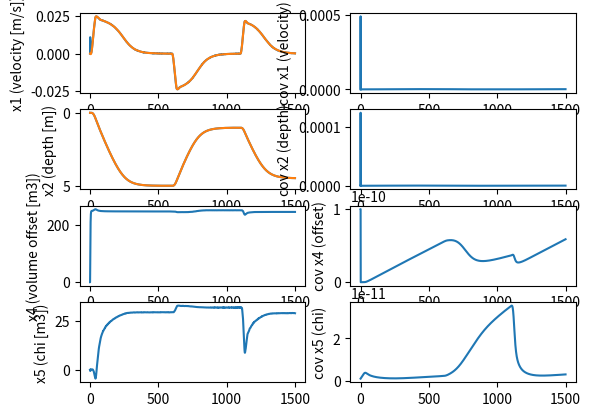

Write Python code to recreate this figure.
from math import *
import numpy as np
import matplotlib.pyplot as plt
from numpy.linalg import inv, det, norm, eig
from numpy import mean,pi,cos,sin,sqrt,tan,arctan,arctan2,tanh,arcsin,\
                    exp,dot,array,log,inf, eye, zeros, ones, inf,size,\
                    arange,reshape,concatenate,vstack,hstack,diag,median,sign,sum,meshgrid,cross,linspace,append,round

# Vector state x[3]
# x[0] : Velocity
# x[1] : Depth
# x[2] : Piston delta volume

# Parameters
g = 9.81
m = 9.045
rho = 1025.0
d_flange = 0.24
d_piston = 0.05

Cf = pi*(d_flange/2.0)**2

# Motor parameters
screw_thread = 1.75e-3
tick_per_turn = 48
piston_full_volume = 1.718e-4 # m3
delta_volume_max = 1.718e-4/240.0 # m3/s 

tick_to_volume = (screw_thread/tick_per_turn)*((d_piston/2.0)**2)*np.pi

velocity_volume_max = 30.*tick_to_volume

tick_offset = 250.0
chi = 30.0*tick_to_volume # Compressibility ratio compare to water (m3/m)

# Regulation
beta = 2./pi*0.03 # Set the limit speed : [ex: 0.03 m/s]
root = -1.0	 # Set the root of feed-back regulation

l1 = -2.*root
l2 = root**2
A_coeff = g*rho/m
B_coeff = 0.5*rho*Cf/m

vertical_velocity = 0.0

def f(x, u, gamma_alpha):
	y = np.array(x)
	y[0] = -A_coeff*(u+x[2]-x[3]*x[1])-B_coeff*x[0]*abs(x[0])
	y[1] = x[0]
	y[2] = 0.0
	y[3] = 0.0
	return y

def kalman_predict(xup,Gup,u,gamma_alpha,A, dt):
    gamma1 = A @ Gup @ A.T + gamma_alpha
    x1 = xup + f(xup, u, gamma_alpha)*dt
    return(x1,gamma1)

def kalman_correc(x0,gamma0,y,gamma_beta,C):
    S = C @ gamma0 @ C.T + gamma_beta
    K = gamma0 @ C.T @ inv(S)
    ytilde = y - C @ x0
    Gup = (eye(len(x0))-K @ C) @ gamma0
    xup = x0 + K@ytilde
    return(xup,Gup) 
    
def kalman(x0,gamma0,u,y,gamma_alpha,gamma_beta,A,C, dt):
    xup,Gup = kalman_correc(x0,gamma0,y,gamma_beta,C)
    x1,gamma1=kalman_predict(xup,Gup,u,gamma_alpha,A, dt)
    return(x1,gamma1)  

def euler(x, u, dt):
	y=np.array(x)
	y[0] += dt*(-A_coeff*(x[2]-chi*x[1])-B_coeff*x[0]*abs(x[0])+B_coeff*((vertical_velocity-x[0])*(abs(vertical_velocity-x[0]))))
	y[1] += dt*(x[0])
	y[2] += dt*u
	return y

def control(x, depth_target, dt, chi_kalman):
	e = depth_target-x[1]
	y = x[0]-beta*atan(e)
	dx1 = -A_coeff*(x[2]-chi_kalman*x[1])-B_coeff*abs(x[0])*x[0]
	D = 1.+e**2
	dy = dx1 + beta*x[0]/D

	u = (l1*dy+l2*y+beta*(dx1*D+2.*e*x[0]**2)/D**2-2.*B_coeff*abs(x[0])*dx1)/A_coeff+chi_kalman*x[0]
	u_physical = max(min(u, delta_volume_max*dt), -delta_volume_max*dt) ##
	return u_physical

def simulate_passive(x_init, tmax, dt):
	x = np.array(x_init)
	memory = np.append(0., x)
	for t in np.arange(dt, tmax, dt):
		x = euler(x, 0.0, dt)
		memory = np.vstack([memory, np.append(t, x)])
	return memory

def simulate_regulated(x_init, tmax, dt, depth_target):
	x = np.array(x_init)

	volume_offset = tick_offset*tick_to_volume

	x_hat = np.array([0.0, 0.0, 0.0, 0.0])
	gamma = np.array([[(1e-6)**2,	0.0, 		0.0, 		0.0],
					  [0.0,			(1e-7)**2, 	0.0, 		0.0],
					  [0.0, 		0.0, 		(1e-5)**2, 	0.0	],
					  [0.0, 		0., 		0.0, 		(1e-6)**2]])

	gamma_alpha = np.array([[(1e-4)**2, 0, 0, 0],
					  		[0, (1e-5)**2, 0, 0],
					  		[0, 0, (1e-7)**2, 0],
					  		[0, 0, 	0, 		(1e-7)**2]])

	gamma_beta = np.array([(1e-5)**2]) # measure

	A = np.array([	[1., 0., -A_coeff, 0.],
					[1, 1., 0, 0],
					[0, 0, 1., 0],
					[0, 0, 0, 1.]])
	C = np.array([[0, 1, 0, 0.]])

	memory = np.append(np.append(0., x), 0.)
	memory_kalman = np.append(0., (x_hat))
	memory_kalman_cov = np.append(0., np.array([gamma[0][0], gamma[1][1], gamma[2][2], gamma[3][3]]))
	for t in np.arange(dt, tmax, dt):
		

		# Kalman
		cmd = np.array(x[2]-volume_offset) + tick_to_volume * np.random.normal(0.0, (1.)**2)
		y = x[1] + np.random.normal(0.0, (1e-3)**2)
		A[0][0] = -2.*B_coeff*x_hat[0]+1. # x_hat[0]
		A[0][1] = x_hat[3]*A_coeff
		A[0][3] = x_hat[1]*A_coeff

		(x_hat,gamma) = kalman(x_hat,gamma,cmd,y,gamma_alpha,gamma_beta,A,C, dt)		
		memory_kalman = np.vstack([memory_kalman, np.append(t, (x_hat))])
		memory_kalman_cov = np.vstack([memory_kalman_cov, np.append(t, (np.array([gamma[0][0], gamma[1][1], gamma[2][2], gamma[3][3]])))])

		x_control = np.array([0.0, 0.0, 0.0]) # v,z,V
		x_control[0] = x_hat[0]
		x_control[1] = x_hat[1]
		x_control[2] = (x[2]-volume_offset)+x_hat[2]
		chi_kalman = x_hat[3]

		if(t>600 and t<1100):
			depth_target = 1.
		elif(t>1100):
			depth_target = 4.5

		u = control(x_control, depth_target, dt, chi)
		u = max(min(u, velocity_volume_max), -velocity_volume_max)
		memory = np.vstack([memory, np.append(np.append(t, x),abs(u*dt)*x[1])])

		x = euler(x, u, dt)

	print("volume_offset = ", volume_offset)
	print("x_hat = ", x_hat)
	print("x     = ", x)
	print("Cov = ", gamma)
	return (memory, memory_kalman, memory_kalman_cov)

def plot_result(result):
	fig, (ax1, ax2, ax3, ax4) = plt.subplots(4,1, sharex=True)

	ax1.set_ylabel('x1 (velocity [m/s])')
	ax1.plot(np.transpose(result)[0], np.transpose(result)[1])

	ax2.set_ylabel('x2 (depth [m])')
	ax2.plot(np.transpose(result)[0], np.transpose(result)[2])
	ax2.invert_yaxis()

	ax3.set_ylabel('x3 (volume [m3])')
	ax3.plot(np.transpose(result)[0], np.transpose(result)[3])

	ax4.set_ylabel('energy')
	ax4.plot(np.transpose(result)[0], np.transpose(result)[4])

	plt.show()

def plot_result_kalman(result_kalman, result_euler, result_cov):
	fig, axes = plt.subplots(4,2)

	axes[0,0].set_ylabel('x1 (velocity [m/s])')
	axes[0,0].plot(np.transpose(result_kalman)[0], np.transpose(result_kalman)[1])
	axes[0,0].plot(np.transpose(result_kalman)[0], np.transpose(result_euler)[1])

	axes[1,0].set_ylabel('x2 (depth [m])')
	axes[1,0].plot(np.transpose(result_kalman)[0], np.transpose(result_kalman)[2])
	axes[1,0].plot(np.transpose(result_kalman)[0], np.transpose(result_euler)[2])
	axes[1,0].invert_yaxis()

	axes[2,0].set_ylabel('x4 (volume offset [m3])')
	axes[2,0].plot(np.transpose(result_kalman)[0], np.transpose(result_kalman)[3]/tick_to_volume)

	axes[3,0].set_ylabel('x5 (chi [m3])')
	axes[3,0].plot(np.transpose(result_kalman)[0], np.transpose(result_kalman)[4]/tick_to_volume)

	axes[0,1].set_ylabel('cov x1 (velocity)')
	axes[0,1].plot(np.transpose(result_cov)[0], np.transpose(result_cov)[1])

	axes[1,1].set_ylabel('cov x2 (depth)')
	axes[1,1].plot(np.transpose(result_cov)[0], np.transpose(result_cov)[2])

	axes[2,1].set_ylabel('cov x4 (offset)')
	axes[2,1].plot(np.transpose(result_cov)[0], np.transpose(result_cov)[3])

	axes[3,1].set_ylabel('cov x5 (chi)')
	axes[3,1].plot(np.transpose(result_cov)[0], np.transpose(result_cov)[4])

	plt.show()

def plot_velocity_position(result):
	fig, (ax1, ax2) = plt.subplots(2,1, sharex=True)

	ax1.set_ylabel('velocity (m/s)')
	ax1.plot(np.transpose(result)[0], np.transpose(result)[1])

	ax2.set_ylabel('depth (m)')
	ax2.plot(np.transpose(result)[0], np.transpose(result)[2])
	ax2.invert_yaxis()

	plt.show()

def example_passive_more_compressible():
	global chi
	chi = 7.158e-07 # Compressibility (m3/m)
	x_init = np.array([0.0, 0.0, piston_full_volume*0.1])
	result = simulate_passive(x_init, 100., .1)
	plot_velocity_position(result)
	

def example_passive_less_compressible():
	global chi
	chi = -7.158e-07 # Compressibility (m3/m)
	x_init = np.array([0.0, 0.0, piston_full_volume*0.1])
	result = simulate_passive(x_init, 1000., .1)
	plot_velocity_position(result)

def example_regulated_less_compressible():
	global chi
	chi = -7.158e-07 # Compressibility (m3/m)
	depth_target = 5.0
	x_init = np.array([0.0, 0.0, 0.0])
	result = simulate_regulated(x_init, 400., 0.01, depth_target)
	plot_result(result)

def example_regulated_more_compressible():
	global chi
	# chi = 7.158e-07 # Compressibility (m3/m)
	# chi = 0.0
	depth_target = 5.0
	x_init = np.array([0.0, 0.0, 0.0])
	(memory, memory_kalman, memory_kalman_cov) = simulate_regulated(x_init, 1500., 0.1, depth_target)
	# plot_result(memory)
	plot_result_kalman(memory_kalman, memory, memory_kalman_cov)

if __name__ == "__main__":
	# execute only if run as a script
	# example_passive_more_compressible()
	#example_passive_less_compressible()
	# example_regulated_less_compressible()
	example_regulated_more_compressible()
	




